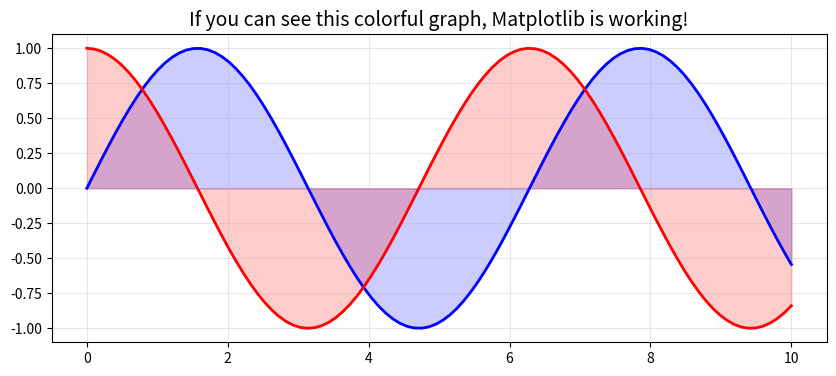

Generate this figure with matplotlib:
# importing packages 
try:
    import sys
    import platform
    import matplotlib.pyplot as plt
    import numpy as np
    import pandas as pd
    import intake
    from IPython.display import HTML, display
    import time
    print("✅ Module imports worked correctly!")
    print(f"Python version: {sys.version}")
    print(f"Running on: {platform.system()} {platform.release()}")
    print(f"Python executable used: {sys.executable}")
except Exception as e:
    print(f"❌ Module imports failed: {e}")
    print("This may fail if you are not using the correct environment. \nMake sure to use the 'cra_env' environment created by the setup script.")

print("Testing Matplotlib...")
try:
    plt.figure(figsize=(10, 4))
    
    # Generate a colorful sine wave
    x = np.linspace(0, 10, 100)
    y = np.sin(x)
    
    plt.plot(x, y, 'b-', linewidth=2)
    plt.plot(x, np.cos(x), 'r-', linewidth=2)
    plt.fill_between(x, 0, np.sin(x), alpha=0.2, color='blue')
    plt.fill_between(x, 0, np.cos(x), alpha=0.2, color='red')
    
    plt.title("If you can see this colorful graph, Matplotlib is working!", fontsize=14)
    plt.grid(True, alpha=0.3)
    plt.show()
    
    print("✅ Matplotlib is working correctly!")
except Exception as e:
    print(f"❌ Matplotlib error: {e}")

print("Testing interactive display...")
try:
    for i in range(5, 0, -1):
        display(HTML(f"<h2 style='color: {'green' if i > 3 else 'orange' if i > 1 else 'red'}'>Countdown: {i}</h2>"))
        time.sleep(0.5)
        if i > 1:  # Don't clear the last message
            from IPython.display import clear_output
            clear_output(wait=True)
    
    display(HTML("""
    <div style="background-color:#d4edda; padding:20px; border-radius:10px; text-align:center">
        <h1 style="color:#155724">🎉 Congratulations! 🎉</h1>
        <h3>Your Python installation is working perfectly!</h3>
        <p>You're all set to start coding amazing things!</p>
    </div>
    """))
    print("✅ Interactive displays are working correctly!")
except Exception as e:
    print(f"❌ Interactive display error: {e}")